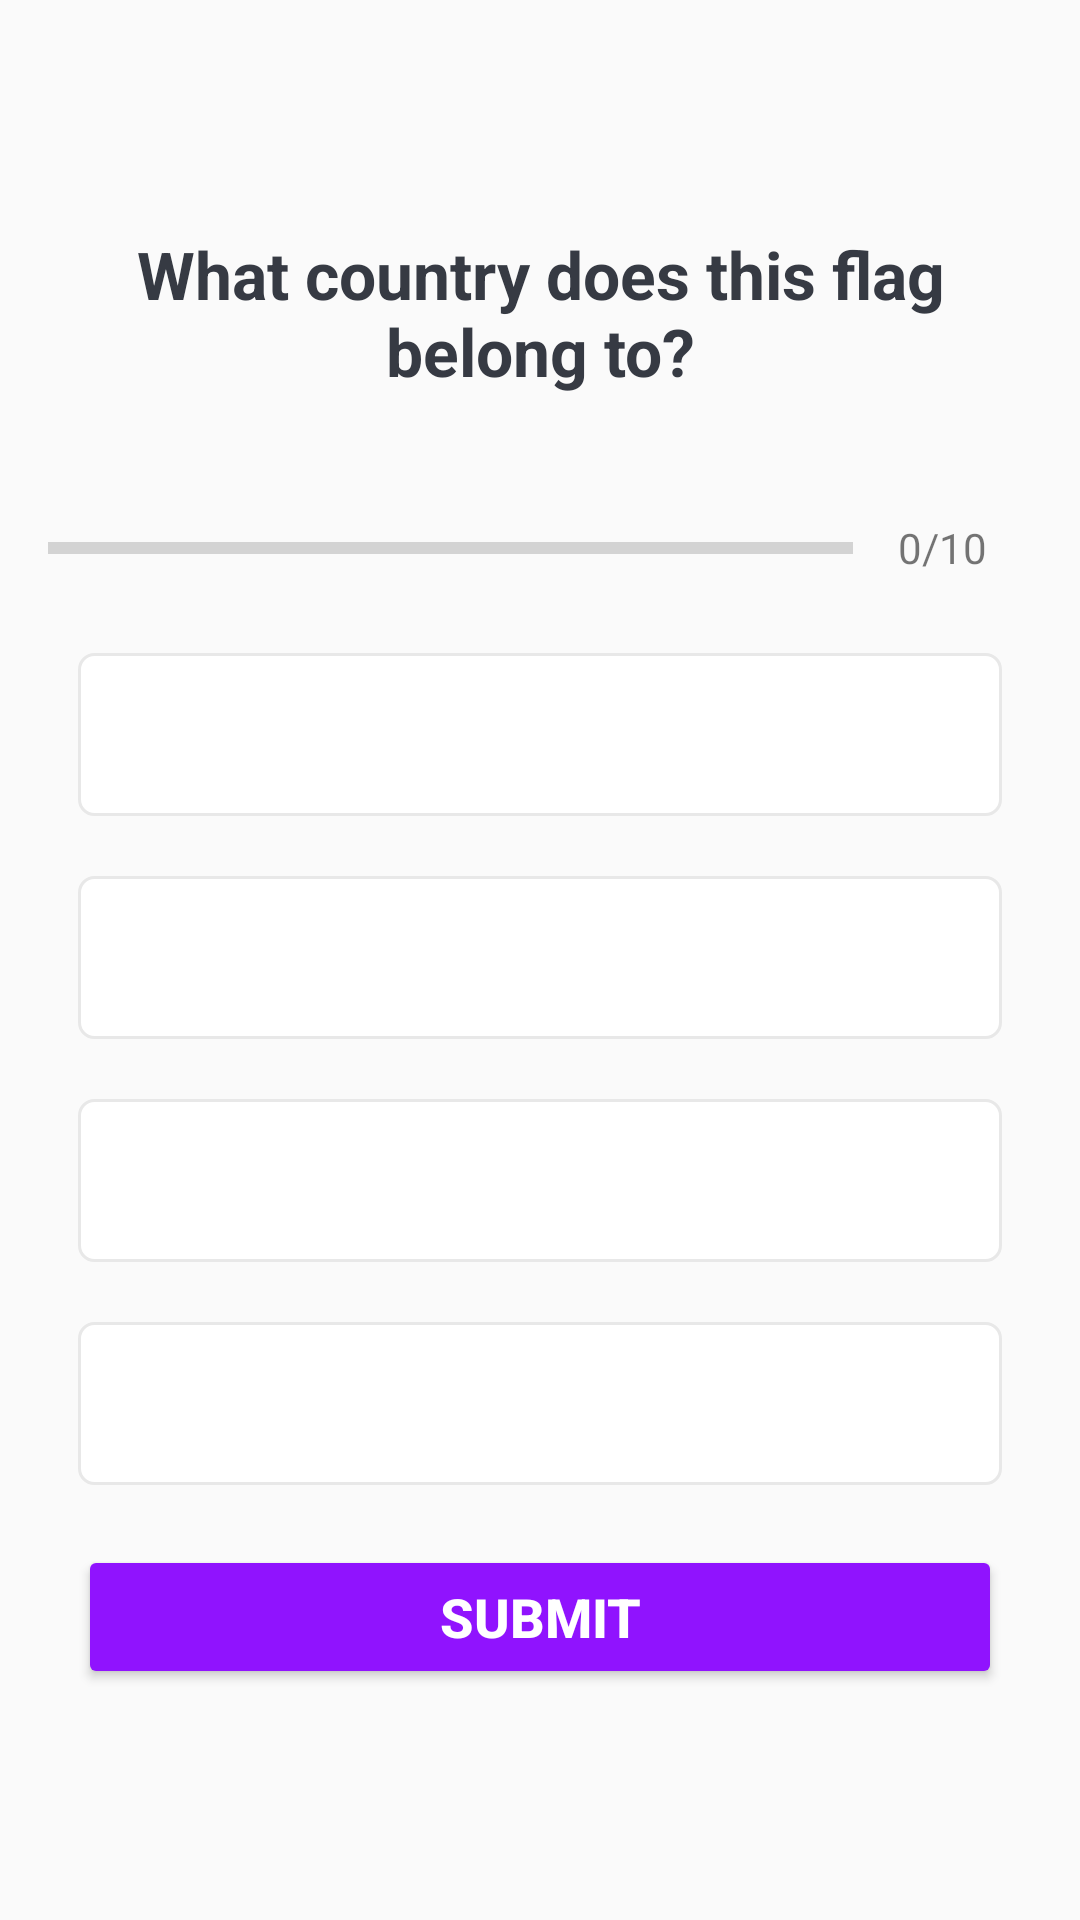

Produce the Android XML layout that renders to this screen, including the resource entries it uses.
<!-- AndroidManifest.xml: application theme Theme.QuizApp_II -->
<!-- res/layout/activity_quiz_question.xml -->
<?xml version="1.0" encoding="utf-8"?>
<ScrollView
    xmlns:android="http://schemas.android.com/apk/res/android"
    xmlns:app="http://schemas.android.com/apk/res-auto"
    xmlns:tools="http://schemas.android.com/tools"
    android:layout_width="match_parent"
    android:layout_height="match_parent"
    android:fillViewport="true"
    tools:context=".QuizQuestionActivity">

    <LinearLayout
        android:layout_width="match_parent"
        android:layout_height="wrap_content"
        android:orientation="vertical"
        android:gravity="center"
        android:padding="16dp">

        <TextView
            android:id="@+id/tvQuestionId"
            android:layout_width="match_parent"
            android:layout_height="wrap_content"
            android:layout_margin="10dp"
            android:gravity="center"
            android:textColor="@color/color_dark_gray"
            android:textSize="22sp"
            android:text="@string/what_country"
            android:textStyle="bold"
            />
        <ImageView
            android:id="@+id/ivImage"
            android:layout_width="wrap_content"
            android:layout_height="wrap_content"
            android:layout_marginTop="16dp"
            android:src="@drawable/ic_flag_of_argentina"
            />
        <LinearLayout
            android:id="@+id/llProgressDetails"
            android:layout_width="match_parent"
            android:layout_height="wrap_content"
            android:gravity="center_vertical"
            android:orientation="horizontal">

            <ProgressBar
                android:id="@+id/progressBar"
                style="?android:attr/progressBarStyleHorizontal"
                android:layout_width="0dp"
                android:layout_height="wrap_content"
                android:layout_weight="1"
                android:max="10"
                android:minHeight="50dp"
                android:progress="0"
                />
            <TextView
                android:id="@+id/tvProgress"
                android:layout_width="wrap_content"
                android:layout_height="wrap_content"
                android:gravity="center"
                android:padding="15dp"
                android:textColorHint="@color/color_gray"
                android:textSize="14sp"
                android:text="0/10"
                />
    </LinearLayout>

        <TextView
            android:id="@+id/tvOptionOne"
            android:layout_width="match_parent"
            android:layout_height="wrap_content"
            android:background="@drawable/default_option_border_bg"
            android:layout_margin="10dp"
            android:gravity="center"
            android:padding="15dp"
            android:textColor="@color/color_gray"
            android:textSize="18sp"
            tools:text="Apple"/>
        <TextView
            android:id="@+id/tvOptionTwo"
            android:layout_width="match_parent"
            android:layout_height="wrap_content"
            android:background="@drawable/default_option_border_bg"
            android:layout_margin="10dp"
            android:gravity="center"
            android:padding="15dp"
            android:textColor="@color/color_gray"
            android:textSize="18sp"
            tools:text="Apple"/>

        <TextView
            android:id="@+id/tvOptionThree"
            android:layout_width="match_parent"
            android:layout_height="wrap_content"
            android:background="@drawable/default_option_border_bg"
            android:layout_margin="10dp"
            android:gravity="center"
            android:padding="15dp"
            android:textColor="@color/color_gray"
            android:textSize="18sp"
            tools:text="Apple"/>

        <TextView
            android:id="@+id/tvOptionFour"
            android:layout_width="match_parent"
            android:layout_height="wrap_content"
            android:background="@drawable/default_option_border_bg"
            android:layout_margin="10dp"
            android:gravity="center"
            android:padding="15dp"
            android:textColor="@color/color_gray"
            android:textSize="18sp"
            tools:text="Apple"/>
<Button
    android:id="@+id/btnSubmit"
    android:layout_width="match_parent"
    android:layout_height="wrap_content"
    android:layout_margin="10dp"
    android:backgroundTint="@color/purple_500"
    android:textColor="@color/white"
    android:textSize="18sp"
    android:text="Submit"
    android:textStyle="bold"
    />
    </LinearLayout>

</ScrollView>
<!-- resources referenced by this layout -->
<resources>
  <color name="color_dark_gray">#363A43</color>
  <color name="color_gray">#7A8089</color>
  <color name="purple_500">#9013FE</color>
  <color name="white">#FFFFFFFF</color>
  <!-- drawable default_option_border_bg (drawable) -->
  <?xml version="1.0" encoding="utf-8"?>
  <shape
      xmlns:android="http://schemas.android.com/apk/res/android"
      android:shape="rectangle" >
  
          <stroke
              android:width="1dp"
              android:color="@color/color_light_gray"/>
  
      <solid android:color="@color/white"/>
  
      <corners android:radius="5dp"/>
  
  </shape>
  <string name="what_country">What country does this flag belong to?</string>
  <style name="Theme.QuizApp_II" parent="Theme.AppCompat.Light.NoActionBar">
          
          <item name="colorPrimary">@color/purple_500</item>
          <item name="colorPrimaryDark">@color/purple_700</item>
          <item name="colorAccent">@color/teal_200</item>
          
      </style>
  <color name="color_light_gray">#E8E8E8</color>
  <color name="purple_700">#6A1B9A</color>
  <color name="teal_200">#9013FE</color>
</resources>
